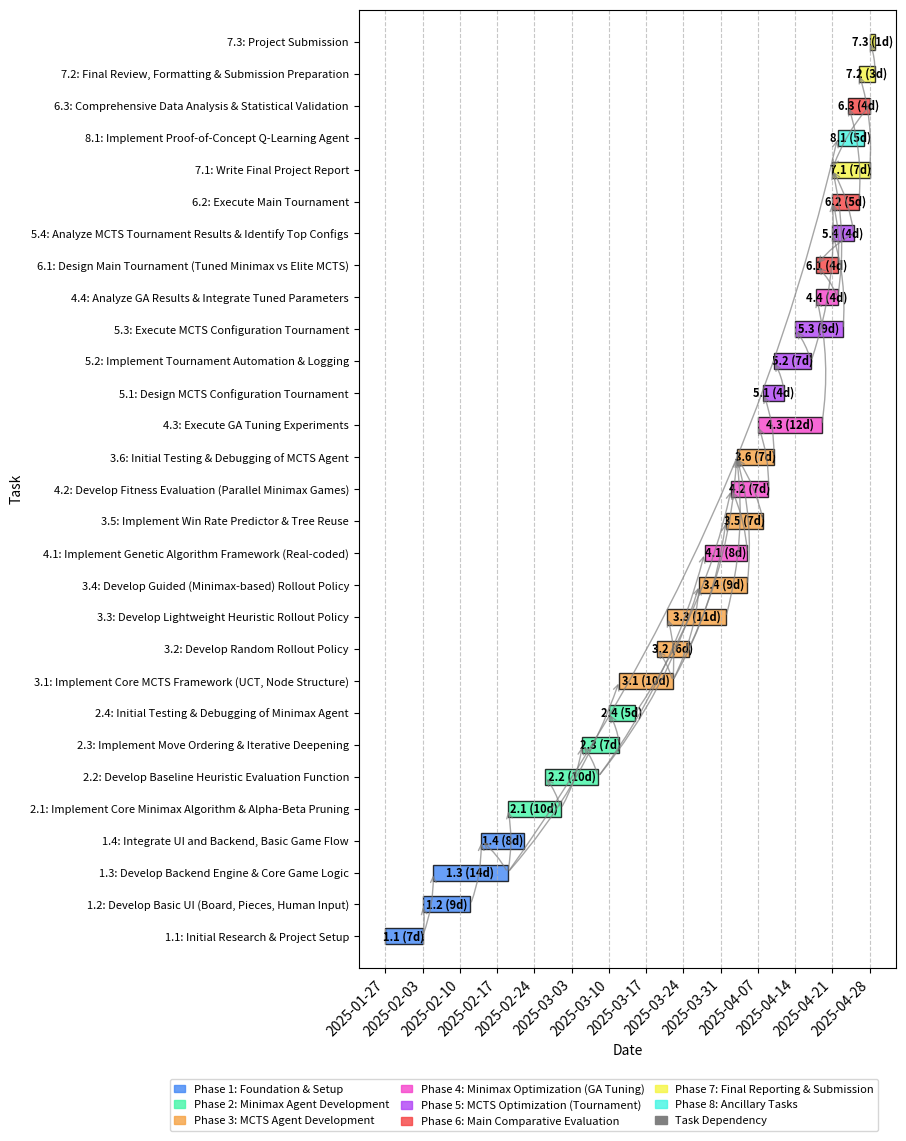

This chart was generated by the following Python code:
import pandas as pd
import matplotlib.pyplot as plt
import matplotlib.dates as mdates
from datetime import datetime, timedelta
import numpy as np
import matplotlib.patches as mpatches
from matplotlib.colors import to_rgba

# Define the data
data = [
    {'ID': '1.1', 'Task': 'Initial Research & Project Setup', 'Start': '2025-01-27', 'End': '2025-02-02', 'Duration': 7, 'Dependencies': '', 'Phase': 'Phase 1: Foundation & Setup'},
    {'ID': '1.2', 'Task': 'Develop Basic UI (Board, Pieces, Human Input)', 'Start': '2025-02-03', 'End': '2025-02-11', 'Duration': 9, 'Dependencies': '1.1', 'Phase': 'Phase 1: Foundation & Setup'},
    {'ID': '1.3', 'Task': 'Develop Backend Engine & Core Game Logic', 'Start': '2025-02-05', 'End': '2025-02-18', 'Duration': 14, 'Dependencies': '1.1', 'Phase': 'Phase 1: Foundation & Setup'},
    {'ID': '1.4', 'Task': 'Integrate UI and Backend, Basic Game Flow', 'Start': '2025-02-14', 'End': '2025-02-21', 'Duration': 8, 'Dependencies': '1.2, 1.3', 'Phase': 'Phase 1: Foundation & Setup'},
    {'ID': '2.1', 'Task': 'Implement Core Minimax Algorithm & Alpha-Beta Pruning', 'Start': '2025-02-19', 'End': '2025-02-28', 'Duration': 10, 'Dependencies': '1.3', 'Phase': 'Phase 2: Minimax Agent Development'},
    {'ID': '2.2', 'Task': 'Develop Baseline Heuristic Evaluation Function', 'Start': '2025-02-26', 'End': '2025-03-07', 'Duration': 10, 'Dependencies': '2.1', 'Phase': 'Phase 2: Minimax Agent Development'},
    {'ID': '2.3', 'Task': 'Implement Move Ordering & Iterative Deepening', 'Start': '2025-03-05', 'End': '2025-03-11', 'Duration': 7, 'Dependencies': '2.1, 2.2', 'Phase': 'Phase 2: Minimax Agent Development'},
    {'ID': '2.4', 'Task': 'Initial Testing & Debugging of Minimax Agent', 'Start': '2025-03-10', 'End': '2025-03-14', 'Duration': 5, 'Dependencies': '2.3', 'Phase': 'Phase 2: Minimax Agent Development'},
    {'ID': '3.1', 'Task': 'Implement Core MCTS Framework (UCT, Node Structure)', 'Start': '2025-03-12', 'End': '2025-03-21', 'Duration': 10, 'Dependencies': '1.3', 'Phase': 'Phase 3: MCTS Agent Development'},
    {'ID': '3.2', 'Task': 'Develop Random Rollout Policy', 'Start': '2025-03-19', 'End': '2025-03-24', 'Duration': 6, 'Dependencies': '3.1', 'Phase': 'Phase 3: MCTS Agent Development'},
    {'ID': '3.3', 'Task': 'Develop Lightweight Heuristic Rollout Policy', 'Start': '2025-03-21', 'End': '2025-03-31', 'Duration': 11, 'Dependencies': '3.1', 'Phase': 'Phase 3: MCTS Agent Development'},
    {'ID': '3.4', 'Task': 'Develop Guided (Minimax-based) Rollout Policy', 'Start': '2025-03-27', 'End': '2025-04-04', 'Duration': 9, 'Dependencies': '3.1, 2.2', 'Phase': 'Phase 3: MCTS Agent Development'},
    {'ID': '3.5', 'Task': 'Implement Win Rate Predictor & Tree Reuse', 'Start': '2025-04-01', 'End': '2025-04-07', 'Duration': 7, 'Dependencies': '3.1', 'Phase': 'Phase 3: MCTS Agent Development'},
    {'ID': '3.6', 'Task': 'Initial Testing & Debugging of MCTS Agent', 'Start': '2025-04-03', 'End': '2025-04-09', 'Duration': 7, 'Dependencies': '3.2, 3.3, 3.4, 3.5', 'Phase': 'Phase 3: MCTS Agent Development'},
    {'ID': '4.1', 'Task': 'Implement Genetic Algorithm Framework (Real-coded)', 'Start': '2025-03-28', 'End': '2025-04-04', 'Duration': 8, 'Dependencies': '2.2', 'Phase': 'Phase 4: Minimax Optimization (GA Tuning)'},
    {'ID': '4.2', 'Task': 'Develop Fitness Evaluation (Parallel Minimax Games)', 'Start': '2025-04-02', 'End': '2025-04-08', 'Duration': 7, 'Dependencies': '4.1, 2.4', 'Phase': 'Phase 4: Minimax Optimization (GA Tuning)'},
    {'ID': '4.3', 'Task': 'Execute GA Tuning Experiments', 'Start': '2025-04-07', 'End': '2025-04-18', 'Duration': 12, 'Dependencies': '4.2', 'Phase': 'Phase 4: Minimax Optimization (GA Tuning)'},
    {'ID': '4.4', 'Task': 'Analyze GA Results & Integrate Tuned Parameters', 'Start': '2025-04-18', 'End': '2025-04-21', 'Duration': 4, 'Dependencies': '4.3', 'Phase': 'Phase 4: Minimax Optimization (GA Tuning)'},
    {'ID': '5.1', 'Task': 'Design MCTS Configuration Tournament', 'Start': '2025-04-08', 'End': '2025-04-11', 'Duration': 4, 'Dependencies': '3.6', 'Phase': 'Phase 5: MCTS Optimization (Tournament)'},
    {'ID': '5.2', 'Task': 'Implement Tournament Automation & Logging', 'Start': '2025-04-10', 'End': '2025-04-16', 'Duration': 7, 'Dependencies': '5.1', 'Phase': 'Phase 5: MCTS Optimization (Tournament)'},
    {'ID': '5.3', 'Task': 'Execute MCTS Configuration Tournament', 'Start': '2025-04-14', 'End': '2025-04-22', 'Duration': 9, 'Dependencies': '5.2', 'Phase': 'Phase 5: MCTS Optimization (Tournament)'},
    {'ID': '5.4', 'Task': 'Analyze MCTS Tournament Results & Identify Top Configs', 'Start': '2025-04-21', 'End': '2025-04-24', 'Duration': 4, 'Dependencies': '5.3', 'Phase': 'Phase 5: MCTS Optimization (Tournament)'},
    {'ID': '6.1', 'Task': 'Design Main Tournament (Tuned Minimax vs Elite MCTS)', 'Start': '2025-04-18', 'End': '2025-04-21', 'Duration': 4, 'Dependencies': '4.4, 5.4', 'Phase': 'Phase 6: Main Comparative Evaluation'},
    {'ID': '6.2', 'Task': 'Execute Main Tournament', 'Start': '2025-04-21', 'End': '2025-04-25', 'Duration': 5, 'Dependencies': '6.1, 5.2', 'Phase': 'Phase 6: Main Comparative Evaluation'},
    {'ID': '6.3', 'Task': 'Comprehensive Data Analysis & Statistical Validation', 'Start': '2025-04-24', 'End': '2025-04-27', 'Duration': 4, 'Dependencies': '6.2', 'Phase': 'Phase 6: Main Comparative Evaluation'},
    {'ID': '7.1', 'Task': 'Write Final Project Report', 'Start': '2025-04-21', 'End': '2025-04-27', 'Duration': 7, 'Dependencies': '4.4, 5.4, 6.3', 'Phase': 'Phase 7: Final Reporting & Submission'},
    {'ID': '7.2', 'Task': 'Final Review, Formatting & Submission Preparation', 'Start': '2025-04-26', 'End': '2025-04-28', 'Duration': 3, 'Dependencies': '7.1', 'Phase': 'Phase 7: Final Reporting & Submission'},
    {'ID': '7.3', 'Task': 'Project Submission', 'Start': '2025-04-28', 'End': '2025-04-28', 'Duration': 1, 'Dependencies': '7.2', 'Phase': 'Phase 7: Final Reporting & Submission'},
    {'ID': '8.1', 'Task': 'Implement Proof-of-Concept Q-Learning Agent', 'Start': '2025-04-22', 'End': '2025-04-26', 'Duration': 5, 'Dependencies': '1.3', 'Phase': 'Phase 8: Ancillary Tasks'}
]

# Convert to DataFrame
df = pd.DataFrame(data)

# Convert dates to datetime
df['Start'] = pd.to_datetime(df['Start'])
df['End'] = pd.to_datetime(df['End'])

# Define colors for each phase
phase_colors = {
    'Phase 1: Foundation & Setup': '#4287f5',                        # Blue
    'Phase 2: Minimax Agent Development': '#42f5a7',                 # Green
    'Phase 3: MCTS Agent Development': '#f5a142',                    # Orange
    'Phase 4: Minimax Optimization (GA Tuning)': '#f542cb',          # Pink
    'Phase 5: MCTS Optimization (Tournament)': '#b042f5',            # Purple
    'Phase 6: Main Comparative Evaluation': '#f54242',               # Red
    'Phase 7: Final Reporting & Submission': '#f5f542',              # Yellow
    'Phase 8: Ancillary Tasks': '#42f5e3'                            # Cyan
}

# Get unique phases for the legend
unique_phases = df['Phase'].unique()

# A4 paper dimensions in inches (portrait orientation)
a4_width = 8.27
a4_height = 11.69

# Create the figure and axis - using A4 portrait dimensions
fig, ax = plt.subplots(figsize=(a4_width, a4_height))

# Set the axis labels
ax.set_xlabel('Date', fontsize=10)
ax.set_ylabel('Task', fontsize=10)

# Format the x-axis as dates
ax.xaxis.set_major_formatter(mdates.DateFormatter('%Y-%m-%d'))
ax.xaxis.set_major_locator(mdates.WeekdayLocator(byweekday=mdates.MO, interval=1))

# Sort tasks by start date and ID for better organization
df = df.sort_values(['Start', 'ID'])

# Create a task ID to Y position mapping
task_positions = {}
for i, task in enumerate(df.iterrows()):
    task_positions[task[1]['ID']] = i

# Create enhanced y-axis labels with IDs
labels = [f"{row['ID']}: {row['Task']}" for _, row in df.iterrows()]
yticks = range(len(labels))
ax.set_yticks(yticks)
ax.set_yticklabels(labels, fontsize=8)

# Correctly balance spacing to use full width
plt.subplots_adjust(left=0.30, right=0.95)  # Adjusted to use more horizontal space

# Set y-axis limits for better spacing
ax.set_ylim(-1, len(labels)) 

# Store bar end positions for drawing dependencies
task_bars = {}

# Add the task bars with appropriate colors
for i, task in df.iterrows():
    start_date = task['Start']
    end_date = task['End'] + timedelta(days=1)  # Add 1 day to include the end date
    duration = (end_date - start_date).days
    
    y_pos = task_positions[task['ID']]
    
    # Get the color based on the phase
    color = phase_colors[task['Phase']]
    
    # Plot the task bar with reduced height to create more spacing
    bar = ax.barh(y_pos, duration, left=start_date, height=0.5, 
            color=color, alpha=0.8, edgecolor='black')
    
    # Store bar positions for drawing dependencies
    task_bars[task['ID']] = {
        'start': start_date,
        'end': end_date,
        'y': y_pos
    }
    
    # Add duration to the bar
    text_x = start_date + timedelta(days=duration / 2)
    ax.text(text_x, y_pos, f"{task['ID']} ({task['Duration']}d)", 
            ha='center', va='center', color='black', fontweight='bold', fontsize=8)

# Add dependency arrows
for i, task in df.iterrows():
    if pd.notna(task['Dependencies']) and task['Dependencies'] != '':
        # Get list of dependencies
        deps = [dep.strip() for dep in task['Dependencies'].split(',')]
        
        for dep in deps:
            if dep in task_bars and task['ID'] in task_bars:
                # Get positions
                start_y = task_bars[dep]['y']
                start_x = task_bars[dep]['end']
                
                end_y = task_bars[task['ID']]['y']
                end_x = task_bars[task['ID']]['start']
                
                # Draw arrow with a slight curve
                arrow_props = dict(arrowstyle='->', color='gray', linewidth=1.0, 
                                connectionstyle='arc3,rad=0.1', alpha=0.7)
                
                # Add the dependency arrow
                ax.annotate('', xy=(end_x, end_y), xytext=(start_x, start_y), 
                           arrowprops=arrow_props)

# Create custom legend for phases
legend_elements = [plt.Rectangle((0, 0), 1, 1, color=phase_colors[phase], alpha=0.8) 
                  for phase in unique_phases]

# Add dependency arrow to legend
arrow_patch = mpatches.Patch(color='gray', label='Task Dependency')
legend_elements.append(arrow_patch)

# Add legend with phases and dependency explanation
# Use figure coordinates for precise placement
legend = fig.legend(legend_elements, 
          [*unique_phases, 'Task Dependency'], 
          loc='upper center', 
          # Adjust vertical position to have normal margin with x-axis (moved up)
          bbox_to_anchor=(0.5, 0.06),  # Slight adjustment for better spacing
          bbox_transform=fig.transFigure,  # Use figure coordinates
          ncol=3, 
          fontsize=8,
          frameon=True,  # Add frame for visibility
          handlelength=1.0,  # Make handles smaller
          columnspacing=1.0)  # Tighter column spacing

# Format the x-axis for better readability
plt.gcf().autofmt_xdate(rotation=45)
plt.grid(axis='x', linestyle='--', alpha=0.7)

# Ensure date range is appropriate and fully visible
start_date = min(df['Start']) - timedelta(days=5)
end_date = max(df['End']) + timedelta(days=5)
ax.set_xlim(start_date, end_date)

# Create padding at the bottom for the legend - adjusted for closer placement
plt.subplots_adjust(left=0.30, right=0.95, bottom=0.15, top=0.97)  # Reduced bottom margin from 0.18

# Adjust figure size slightly to ensure consistent margins
fig.set_size_inches(a4_width, a4_height)

# Save the chart as PNG and PDF - use bbox_extra_artists to include legend in save
plt.savefig('bagh_chal_gantt_chart.png', dpi=300, bbox_inches='tight', bbox_extra_artists=[legend])
plt.savefig('bagh_chal_gantt_chart.pdf', bbox_inches='tight', bbox_extra_artists=[legend])

# Show the chart
plt.show()

print("Gantt chart has been generated as 'bagh_chal_gantt_chart.png' and 'bagh_chal_gantt_chart.pdf'") 